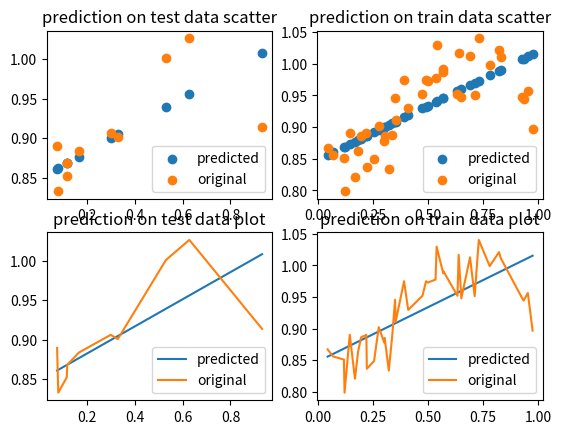

Write the Python code that produced this figure.
import numpy as np
import matplotlib.pyplot as plt
from numpy.linalg import inv
import math

X=np.random.random((50,1))
Y=np.sin(1+np.square(X))
noise=np.random.normal(0,0.032,size=(50,1))
Ynoise=Y+noise
train=40

Xtest=X[train:]
Ytest=Ynoise[train:]
Xtrain=X[:train]
Ytrain=Ynoise[:train]

ind=Xtrain.argsort(axis=0)
Xtrain=Xtrain[ind].reshape(Xtrain.shape[0],1)
Ytrain=Ytrain[ind].reshape(Ytrain.shape[0],1)

ind=Xtest.argsort(axis=0)
Xtest=Xtest[ind].reshape(Xtest.shape[0],1)
Ytest=Ytest[ind].reshape(Ytest.shape[0],1)

A = np.concatenate((np.ones((Xtrain.shape[0], 1)),Xtrain), axis=1) # concatenates the '1' column to train
W = inv(A.T @ A) @ A.T @ Ytrain

y1 = W[1] * Xtest + W[0]
y2= W[1] * Xtrain + W[0]

plt.subplot(2,2,1)
plt.title("prediction on test data scatter")
plt.scatter(Xtest, y1,label='predicted')
plt.scatter(Xtest, Ytest,label='original')
plt.legend(loc='best')

plt.subplot(2,2,2)
plt.title("prediction on train data scatter")
plt.scatter(Xtrain, y2,label='predicted')
plt.scatter(Xtrain, Ytrain,label='original')
plt.legend(loc='best')

plt.subplot(2,2,3)
plt.title("prediction on test data plot")
plt.plot(Xtest, y1,label='predicted')
plt.plot(Xtest, Ytest,label='original')
plt.legend(loc='best')

plt.subplot(2,2,4)
plt.title("prediction on train data plot")
plt.plot(Xtrain, y2,label='predicted')
plt.plot(Xtrain, Ytrain,label='original')
plt.legend(loc='best')

RMSE1 = math.sqrt(np.square(np.subtract(Ytest, y1)).mean())
RMSE2 = math.sqrt(np.square(np.subtract(Ytrain, y2)).mean())

print('RMSE of Test Set - ',RMSE1)
print('RMSE of Train Set - ',RMSE2)

plt.show()



